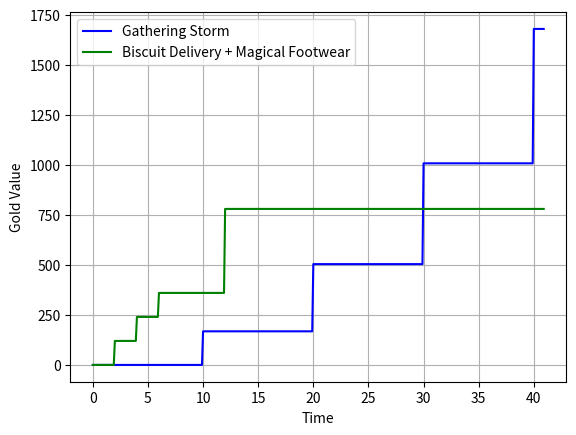

This figure's Python source:
# -*- coding: utf-8 -*-
"""
Created on Tue Jan 14 11:15:55 2020

[redacted]
"""
import numpy as np
import matplotlib.pyplot as plt

# Basic Stats Gold Value
def AD_gold_value(ad_amount):
    return ad_amount*35

def AS_gold_value(as_amount):
    return as_amount*25

def crit_gold_value(crit_amount):
    return crit_amount*32

def move_speed_gold_value(ms):
    return ms*12

def mana_gold_value(mana):
    return mana*1.4

#Gathering Storm
def gathering_storm_AD(time):
    x = np.zeros_like(time)
    q = 0
    
    for i in time:
        x[q] = 1 + int(i/10)
        q += 1

    return 4.8*x*(x-1)/2

#Slightly Magical Boots
def magical_footwear_gold_value(time):
    x = np.zeros_like(time)
    q = 0
    
    for i in time:
        if i >= 12:
            x[q] = move_speed_gold_value(25+10)
            q += 1
        else:
            x[q] = 0
            q += 1
    
    return x

#Biscuit Delivery
def biscuit_delivery_gold_value(time):
    x = np.zeros_like(time) 
    q = 0
    
    for i in time:
        if i >= 6.0:
            x[q] = 150 + mana_gold_value(150)
            q += 1
        elif i >= 4.0:
            x[q] = 100 + mana_gold_value(100)
            q += 1
        elif i >= 2.0:
            x[q] = 50 + mana_gold_value(50)
            q += 1
        else:
            x[q] = 0
            q += 1
            
    return x

time = np.arange(0.0,41.0,0.1)

ad_from_gathering_storm = gathering_storm_AD(time)

gold_value_of_GS = AD_gold_value(ad_from_gathering_storm)

plt.plot(time,gold_value_of_GS,
         color="blue",
         label = "Gathering Storm")
plt.plot(time,biscuit_delivery_gold_value(time) + magical_footwear_gold_value(time),
         color = "Green",
         label = "Biscuit Delivery + Magical Footwear")
plt.xlabel("Time")
plt.ylabel("Gold Value")
plt.grid()
plt.legend()
plt.show()